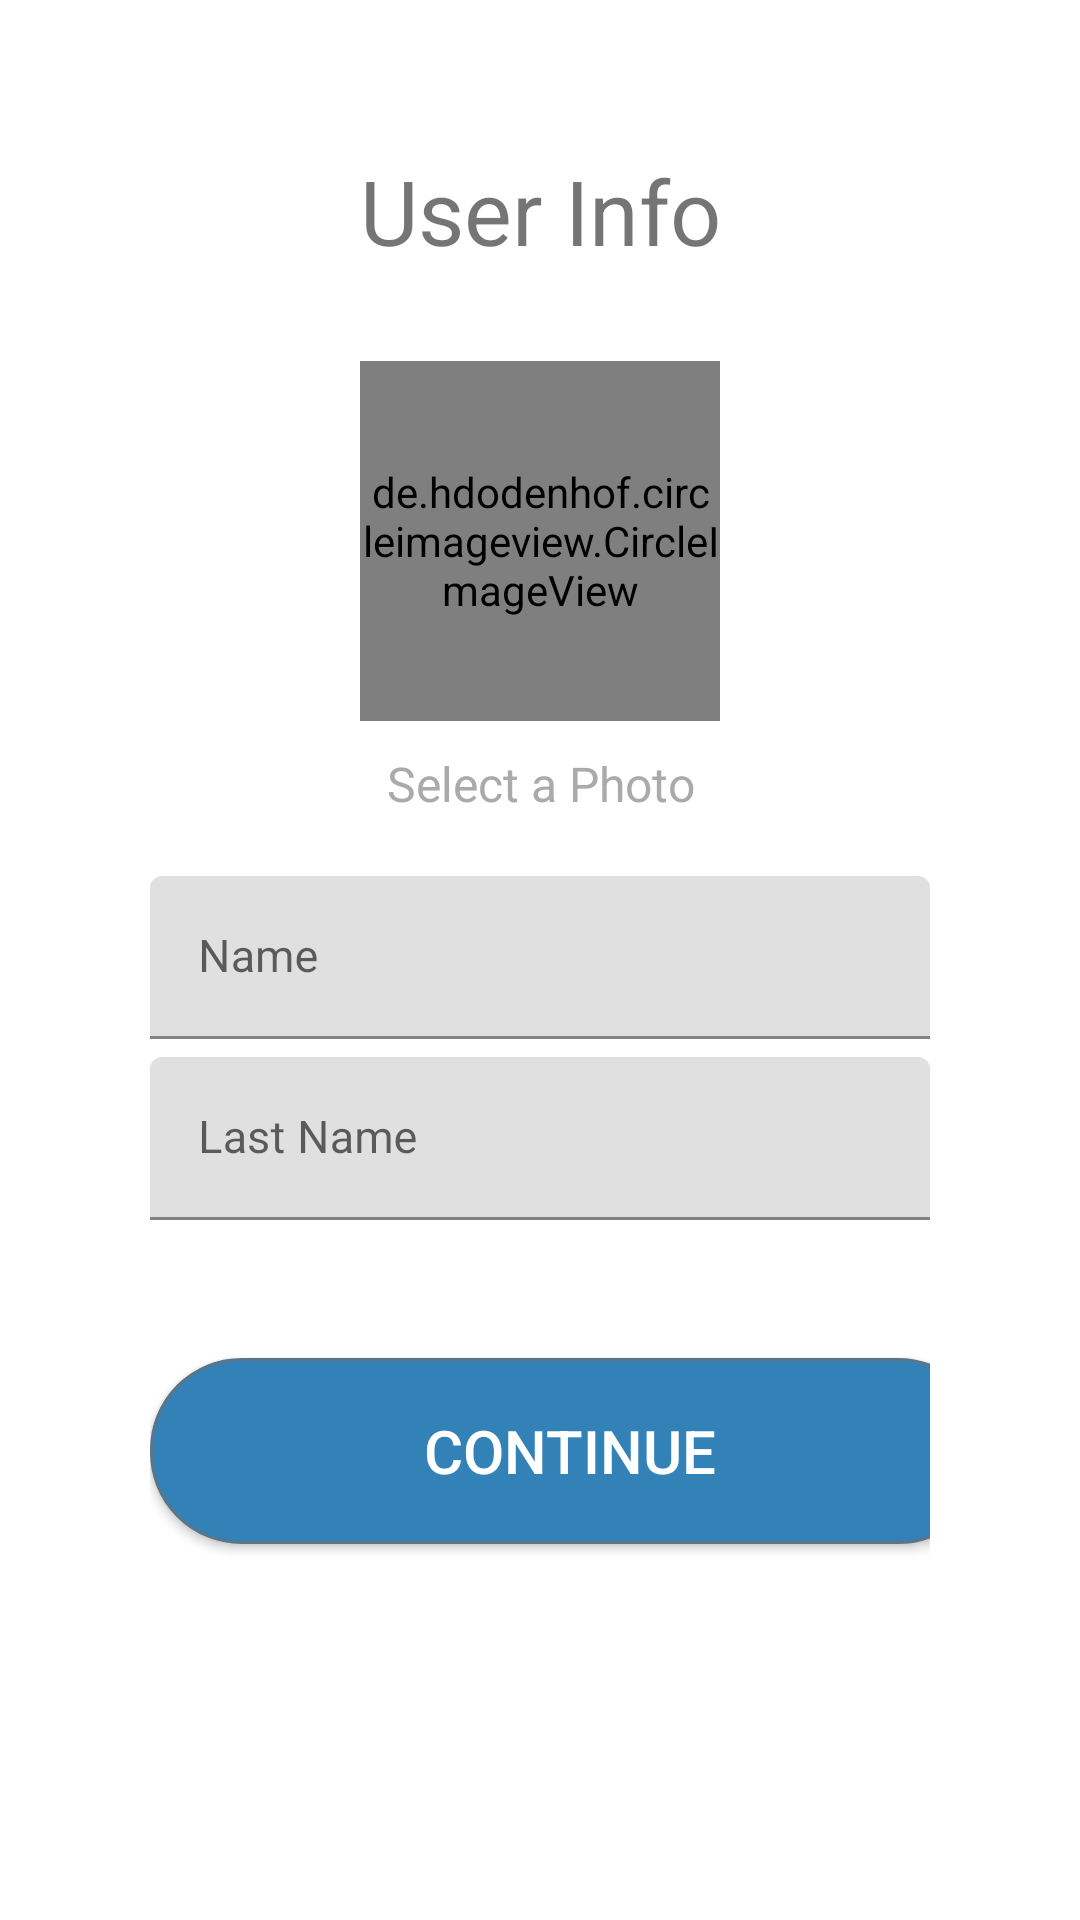

Android layout source for this screen:
<!-- AndroidManifest.xml: application theme Theme.ImOnline -->
<!-- res/layout/activity_user_info.xml -->
<?xml version="1.0" encoding="utf-8"?>
<LinearLayout xmlns:android="http://schemas.android.com/apk/res/android"
    xmlns:app="http://schemas.android.com/apk/res-auto"
    xmlns:tools="http://schemas.android.com/tools"
    android:layout_width="match_parent"
    android:layout_height="match_parent"
    android:orientation="vertical"
    android:padding="50dp"
    tools:context=".activity.UserInfoActivity">


    <TextView
        android:layout_width="match_parent"
        android:layout_height="wrap_content"
        android:textSize="30sp"
        android:layout_marginBottom="30dp"
        android:gravity="center_horizontal"
        android:text="User Info"/>

    <de.hdodenhof.circleimageview.CircleImageView
        android:id="@+id/imgUserInfo"
        android:layout_width="120dp"
        android:layout_height="120dp"
        android:layout_gravity="center_horizontal"
        android:src="@android:color/darker_gray"
        android:layout_marginBottom="10dp"/>

    <TextView
        android:id="@+id/txtSelectPhoto"
        android:layout_width="match_parent"
        android:layout_height="wrap_content"
        android:text="Select a Photo"
        android:textColor="@android:color/darker_gray"
        android:gravity="center_horizontal"
        android:textSize="16sp"
        android:layout_marginBottom="20dp"/>

    <com.google.android.material.textfield.TextInputLayout
        android:id="@+id/txtLayoutNameUserInfo"
        android:layout_width="match_parent"
        android:layout_height="wrap_content"
        android:layout_marginBottom="6dp">

        <com.google.android.material.textfield.TextInputEditText
            android:id="@+id/txtNameUserInfo"
            android:layout_width="match_parent"
            android:layout_height="wrap_content"
            android:hint="Name"
            android:inputType="text"
            android:textSize="15sp"/>

    </com.google.android.material.textfield.TextInputLayout>

    <com.google.android.material.textfield.TextInputLayout
        android:id="@+id/txtLayoutLastNameUserInfo"
        android:layout_width="match_parent"
        android:layout_height="wrap_content"
        android:layout_marginBottom="30dp">

        <com.google.android.material.textfield.TextInputEditText
            android:id="@+id/txtLastNameUserInfo"
            android:layout_width="match_parent"
            android:layout_height="wrap_content"
            android:hint="Last Name"
            android:inputType="text"
            android:textSize="15sp"/>

    </com.google.android.material.textfield.TextInputLayout>

    <Button
        android:id="@+id/btnContinue"
        android:layout_width="280dp"
        android:layout_height="62dp"
        android:layout_marginTop="16dp"
        android:layout_marginBottom="8dp"
        android:background="@drawable/signin_button_background"
        android:text="Continue"
        android:textAlignment="center"
        android:textColor="#FFFFFF"
        android:textSize="20sp"
        app:layout_constraintBottom_toTopOf="@+id/orWithTextViewLogin"
        app:layout_constraintEnd_toEndOf="parent"
        app:layout_constraintStart_toStartOf="parent"
        app:layout_constraintTop_toBottomOf="@+id/forgotPasswordLogin" />

</LinearLayout>
<!-- resources referenced by this layout -->
<resources>
  <!-- drawable signin_button_background (drawable) -->
  <?xml version="1.0" encoding="utf-8"?>
  <shape
  
      xmlns:android="http://schemas.android.com/apk/res/android"
      android:shape="rectangle"
      >
  
      <solid android:color="#3282B8"></solid>
      <corners android:radius="30dp"></corners>
      <stroke android:width="1dp" android:color="#5B7588"></stroke>
  
  
  </shape>
  <style name="Theme.ImOnline" parent="Theme.MaterialComponents.DayNight.NoActionBar">
          
          <item name="colorPrimary">@color/blue</item>
          <item name="colorPrimaryVariant">@color/dark_blue</item>
          <item name="colorOnPrimary">@color/white</item>
  
          
          <item name="colorSecondary">@color/light_blue</item>
          <item name="colorSecondaryVariant">@color/blue</item>
          <item name="colorOnSecondary">@color/black</item>
  
          
          <item name="android:statusBarColor">?attr/colorPrimaryVariant</item>
  
          
  
      </style>
  <color name="blue">#3282B8</color>
  <color name="dark_blue">#1B262C</color>
  <color name="white">#FFFFFFFF</color>
  <color name="light_blue">#BBE1FA</color>
  <color name="black">#FF000000</color>
</resources>
